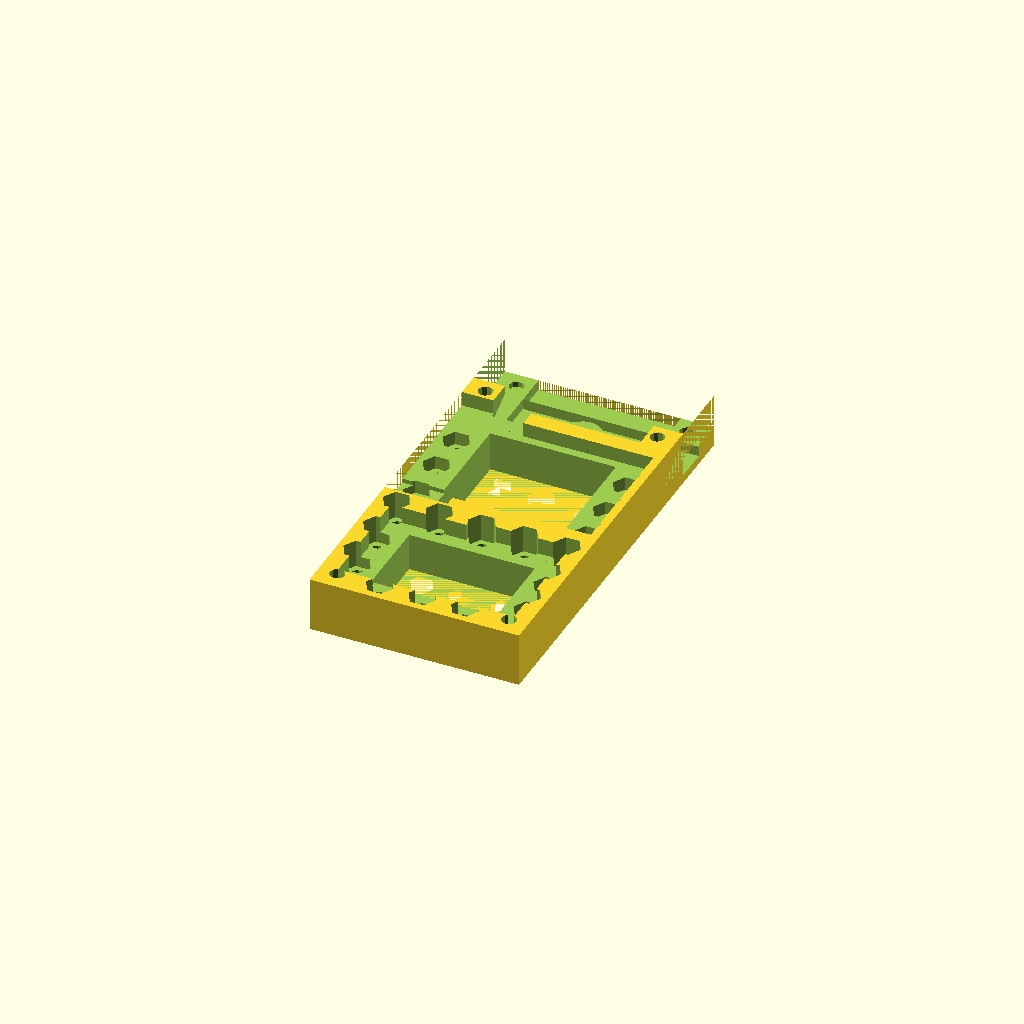
Cell 1 — every parameter at its default value.
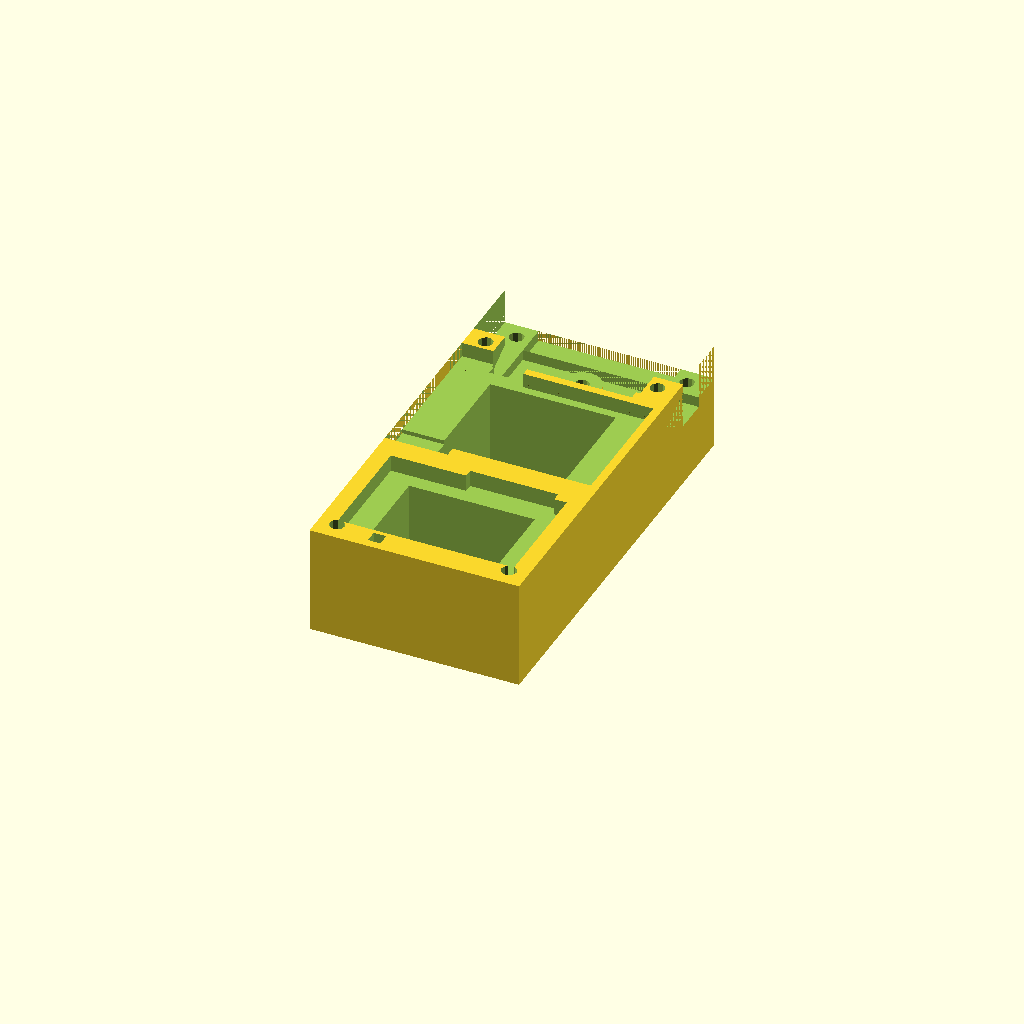
Cell 2: the same model with pedestal_height = 26.
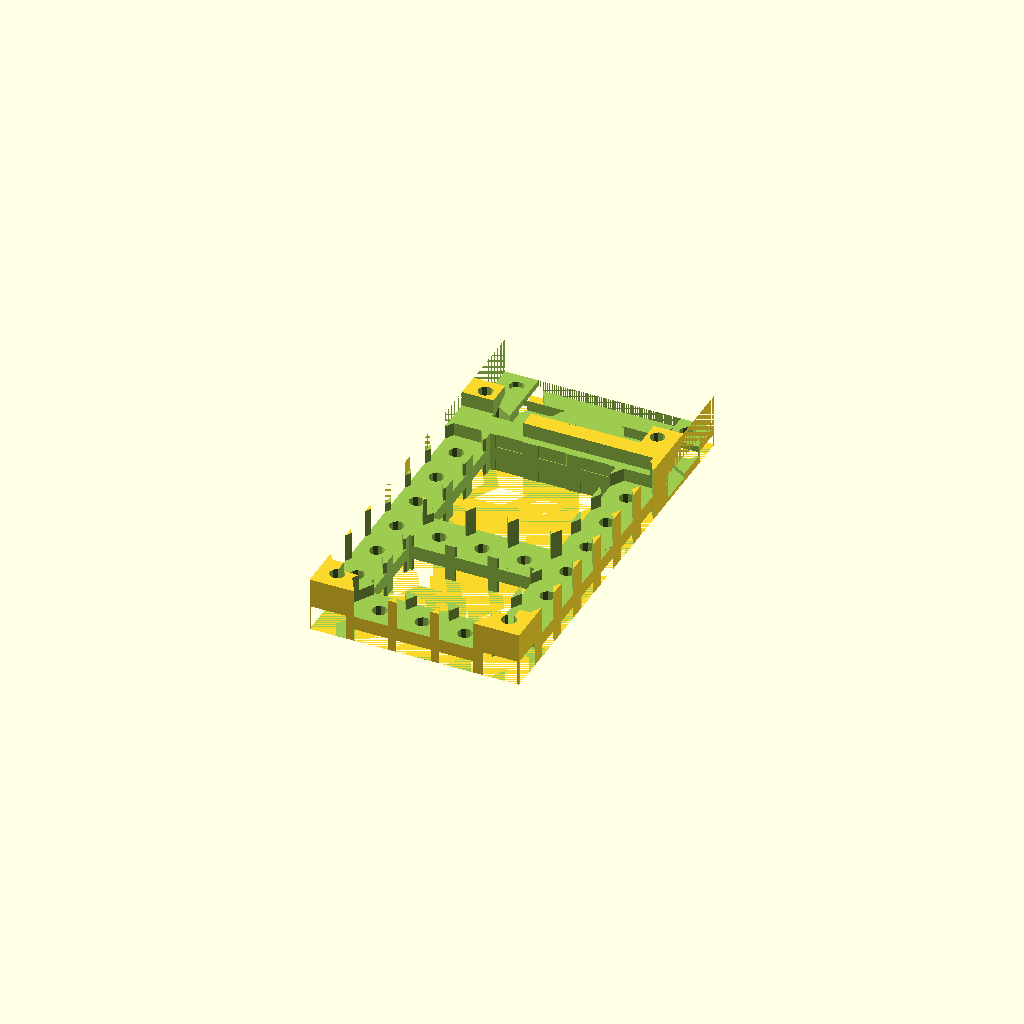
Cell 3 — nut_size set to 13.2, the other parameters unchanged.
One fixed orthographic camera (rotation 55°, 0°, 25°; colour scheme Cornfield) for every cell.
OpenSCAD source file ARM/ODROID-U3/CAD/src/ODROID-U3_MLAB_breakout_frame.scad:

pedestal_height = 13;
mount_hole = 3.5;
clear = 0.175;
nut_size = 6.6;

module ramp(width, depth, height) {
    angle = atan(height / depth);
    
    difference () {
        cube([width, depth, height]);
    
        //color("red")
        rotate([angle, 0, 0])
        translate([-1, 0, 0])
        cube([width + 2, depth * 2, height]);
    }
}



difference () {
//        translate ([-1,-16,0])
	cube([50,100,pedestal_height]);

	//mount holes for ODROID U3
	translate ([4.5,4.5 + 76, 1])
        rotate([0,0,90])
            cylinder (h = 6 ,r= nut_size/2 + clear, $fn=6);
    translate ([4.5,4.5 + 76, 2])
        difference () {
            cylinder (h = pedestal_height, r= mount_hole/2, $fn=10);
            translate ([-mount_hole/2,-mount_hole/2, 1.2])
                rotate([27,0,0]) cube([5,50,5]);
        };
    
	translate ([4.5 + 41, 4.5 + 76,1])
        rotate([0,0,90])
            cylinder (h = 6,r= nut_size/2 + clear, $fn=6);
    translate ([4.5 + 41, 4.5 + 76, 2])
        difference () {
            cylinder (h = pedestal_height, r= mount_hole/2, $fn=10);
            translate ([-mount_hole/2,-mount_hole/2, 1.2])
                rotate([27,0,0]) cube([5,50,5]);
        };
        
/// Two holes for other side of ODROID-U3 PCB. 
    translate ([4.5,4.5,0])
        cylinder (h = 6, r= (nut_size+clear)/2, $fn=6);
    translate ([4.5,4.5,6.2])
        cylinder (h = pedestal_height, r= 3.6/2, $fn=10);
    
	translate ([4.5+41,4.5,0])
        cylinder (h = 6, r= (nut_size+clear)/2, $fn=6);
	translate ([4.5+41,4.5,6.2])
        cylinder (h = pedestal_height, r= 3.6/2, $fn=10);

// MLAB grid holes

        for (j = [1 : 3], i = [0 : 0]) {
                translate ([4.5 + j*10.16, 4.5 + i*10.16,0])
                cylinder (h = 3, r= (nut_size+clear)/2, $fn=6);
                translate ([4.5 + j*10.16, 4.5 + i*10.16, 3.2])  // one solid layer for slicer (the holes will be pierced on demand )
                cylinder (h = pedestal_height /3, r= mount_hole/2, $fn=10);
                translate ([4.5 + j*10.16, 4.5 + i*10.16, 6.3])
                cylinder (h = 10, r= nut_size/2, $fn=6);
        }


        for (j = [0 : 7], i = [1 : 6]) {
                translate ([4.5 + j*10.16, 4.5 + i*10.16,0])
                cylinder (h = 3, r= (nut_size+clear)/2, $fn=6);
                translate ([4.5 + j*10.16, 4.5 + i*10.16, 3.2])  // one solid layer for slicer (the holes will be pierced on demand )
                cylinder (h = pedestal_height /3, r= mount_hole/2, $fn=10);
                translate ([4.5 + j*10.16, 4.5 + i*10.16, 6.3])
                cylinder (h = 10, r= nut_size/2, $fn=6);
        }

        ////////////////////////////////////
	translate ([4,6, pedestal_height - 4])  // ODROIDs passive components hole. 
	cube([42,27,5]);
	translate ([13, 2 , pedestal_height - 4])  // two small resistors on botom side.
	cube([3,3,5]);
	translate ([22, 30 , pedestal_height - 4])  // USB over voltage protection.
	cube([21,5,5]);
        
        
       	translate ([0, 41 , pedestal_height - 3.5]) // HOLE for ODROD's , SD card and eMMC.
	cube([48,32,5]);
       	translate ([0, 38.5 , pedestal_height - 4.5]) // HOLE for ODROD's jack connector
	cube([15,9,5]);
       	translate ([0, 65 , pedestal_height - 3.5]) // HOLE for ODROD's , SD card and eMMC.
	cube([17,13,5]);

        ////////////////////////////////////////
        
////  lightening central holes
        
	translate ([10,10, 0])  // ODROIDs passive components hole. 
	cube([30,19.5,pedestal_height ]);        
        
	translate ([10,41, 0])  // ODROIDs passive components hole. 
	cube([30,30,pedestal_height ]);        
        
//////   
//      MLAB electrical adapter part
///////
difference () {
 	translate ([8,74.9,pedestal_height - 11])	// Central mount hole
	cube([34,17.1,pedestal_height - 8.5]);
        translate ([25,85.78,0])
        cylinder (h = 30, r= nut_size*0.7, $fn=20);
}

 	translate ([0,84, pedestal_height - 8.5])	// Holes for MLAB's adapter 5V power connector.
	cube([50,20,20]);

 	translate ([42,84,pedestal_height - 11])	// Holes for MLAB's adapter 5V power connector.
	cube([34,8,pedestal_height - 8.5]);

 	translate ([8,92,pedestal_height - 11])	// Holes for MLAB's adapter IO connectors.
	cube([34,8,pedestal_height - 8.5]);

 
	translate ([0,74.9, pedestal_height - 8.5])	// Hole for MLAB  PCB
	cube([50,25.1,2]);
 	translate ([7.5,77,pedestal_height - 8.5])	// Hole For connectors above the adapter PCB
	cube([35.5,17.1,10]);

        translate ([0,74.9, pedestal_height - 6.5])
        ramp(50, 50, 25);
/////// Elecrical adapter PCB mount holes

        translate ([25,85.78,0])
        cylinder (h = 3, r= (nut_size+clear)/2, $fn=6);
        translate ([25,85.78,3.2])
        cylinder (h = pedestal_height + clear,r= mount_hole/2, $fn=10);

        translate ([4.68,85.78 + 10.16,0])
        cylinder (h = 3, r= (nut_size+clear)/2, $fn=6);
        translate ([4.68,85.78 + 10.16,3.2])
        cylinder (h = pedestal_height + clear,r= mount_hole/2, $fn=10);

        translate ([45.32,85.78 + 10.16,0])
        cylinder (h = 3, r= (nut_size+clear)/2, $fn=6);
        translate ([45.32,85.78 + 10.16,3.2])
        cylinder (h = pedestal_height + clear,r= mount_hole/2, $fn=10);

}

/// Support material
/*
        color("Blue",0.5)
	//translate ([0,74.9, pedestal_height - 8.5])	// Hole for MLAB  PCB
	cube([50,70,30]);
*/
Parameter table extracted from the source (name, type, default, range or options):
pedestal_height: number, default 13
mount_hole: number, default 3.5
clear: number, default 0.175
nut_size: number, default 6.6
